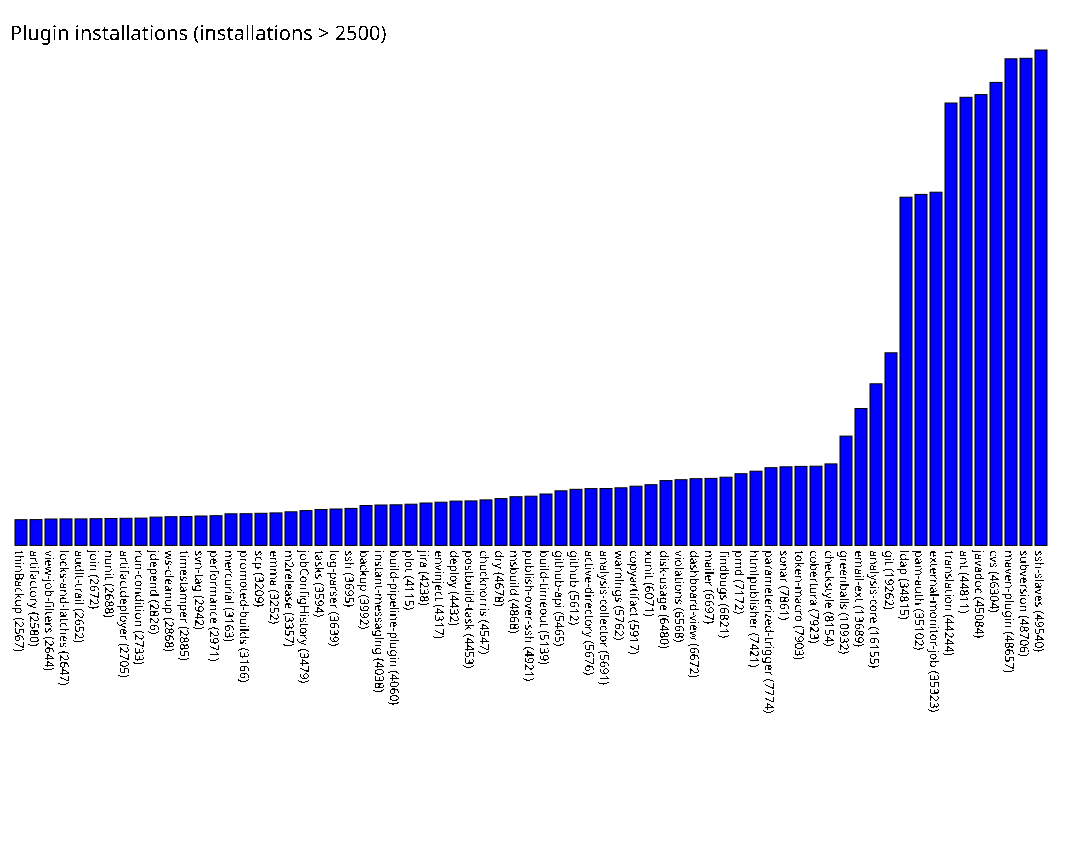

The table this chart was drawn from, first rows:
thinBackup, 2567
artifactory, 2580
view-job-filters, 2644
locks-and-latches, 2647
audit-trail, 2652
join, 2672
nunit, 2688
artifactdeployer, 2705
run-condition, 2733
jdepend, 2826
ws-cleanup, 2868
timestamper, 2885
svn-tag, 2942
performance, 2971
mercurial, 3163
promoted-builds, 3166
scp, 3209
emma, 3252
m2release, 3357
jobConfigHistory, 3479
tasks, 3594
log-parser, 3639
ssh, 3695
backup, 3992
instant-messaging, 4038
build-pipeline-plugin, 4060
plot, 4115
jira, 4238
envinject, 4317
deploy, 4432
postbuild-task, 4453
chucknorris, 4547
dry, 4678
msbuild, 4868
publish-over-ssh, 4921
build-timeout, 5139
github-api, 5465
github, 5612
active-directory, 5676
analysis-collector, 5691
warnings, 5762
copyartifact, 5917
xunit, 6071
disk-usage, 6480
violations, 6568
dashboard-view, 6672
mailer, 6697
findbugs, 6821
pmd, 7172
htmlpublisher, 7421
parameterized-trigger, 7774
sonar, 7861
token-macro, 7903
cobertura, 7923
checkstyle, 8154
greenballs, 10932
email-ext, 13689
analysis-core, 16155
git, 19262
ldap, 34815
pam-auth, 35102
... 8 more rows
